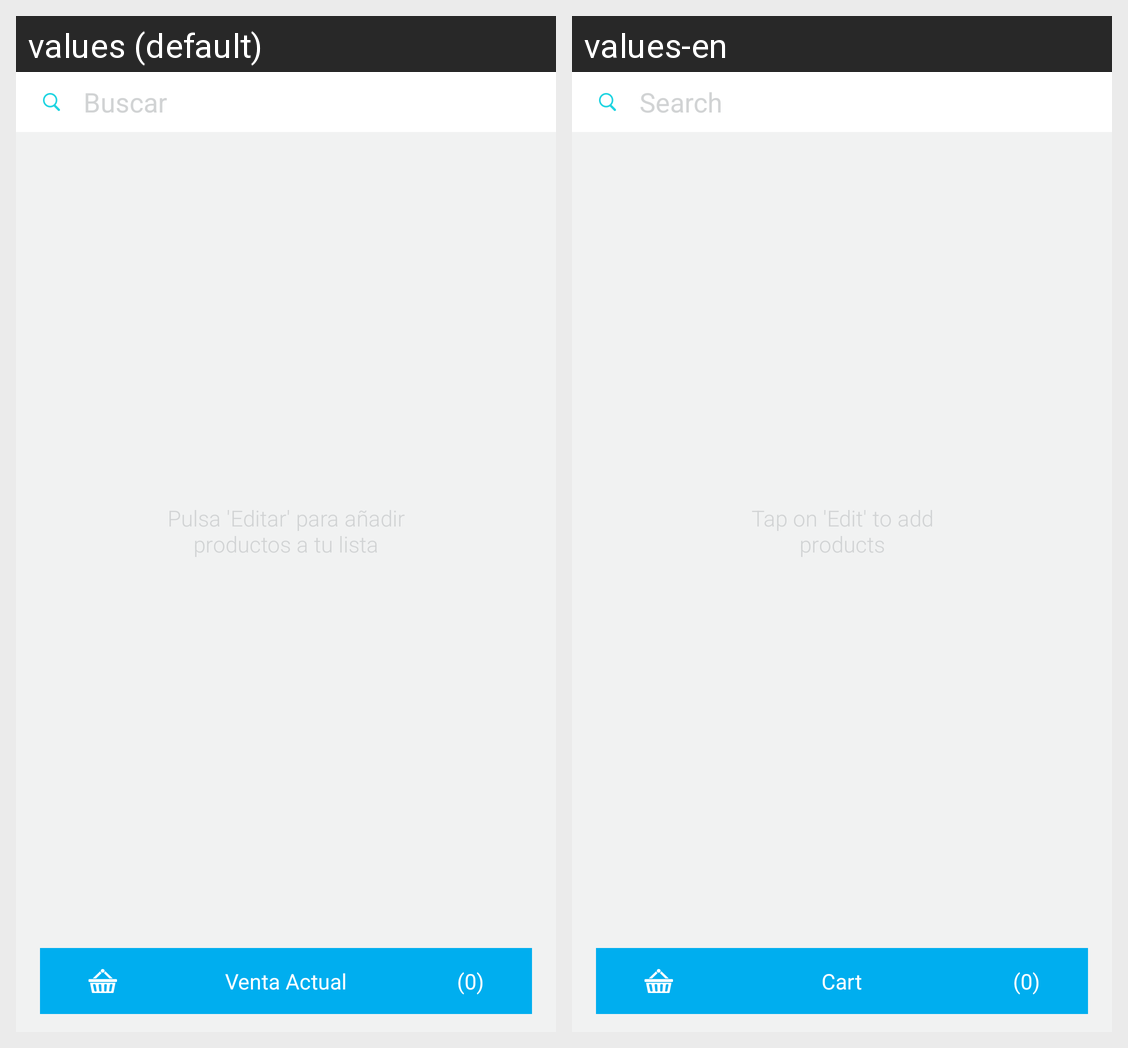

Strings drawn on this Android screen and how each of the app's shown locales translates them:
Android screen res/layout/activity_shop.xml rendered under 2 locales, left to right: values (default), values-en. Device: Nexus 5 (rendered at 1080×1920; each locale shown at half size, 540×960, under a caption strip naming it); theme AppTheme.
Strings drawn on this screen, with the default value and each locale's value (text and hints the layout hard-codes, and strings that could not be matched under every locale, appear in the picture but are not listed):

search
  values: Buscar
  values-en: Search

actualSale
  values: Venta Actual
  values-en: Cart

addDess
  values: Pulsa 'Editar' para añadir productos a tu lista
  values-en: Tap on 'Edit' to add products
